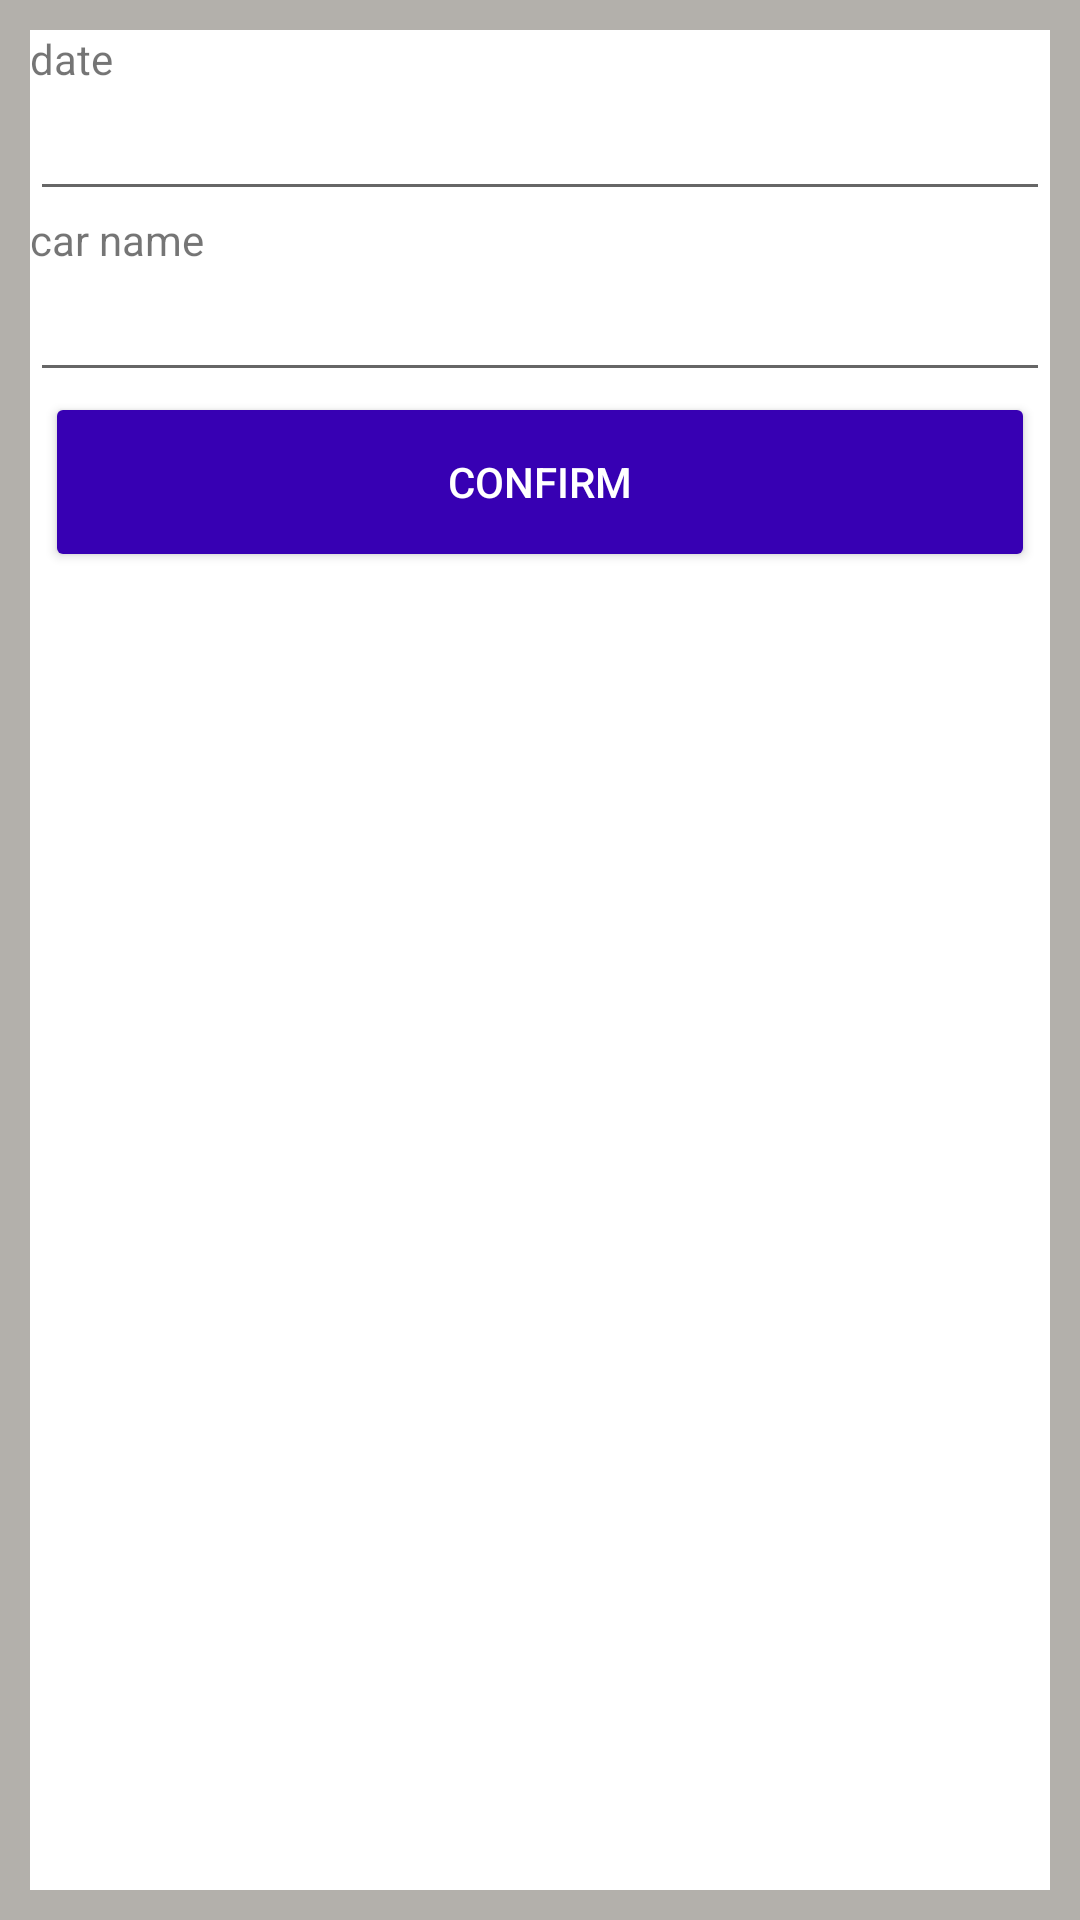

Here is an Android app screen rendered from its layout file. Give the layout XML and the strings, colors and styles it references.
<!-- AndroidManifest.xml: application theme AppTheme -->
<!-- res/layout/new_collision_layout.xml -->
<?xml version="1.0" encoding="utf-8"?>
<LinearLayout xmlns:android="http://schemas.android.com/apk/res/android"
    xmlns:tools="http://schemas.android.com/tools"
    android:orientation="vertical"
    android:layout_width="match_parent"
    android:layout_height="match_parent"
    android:padding="10dp"
    android:background="@color/grey">

    <LinearLayout
        android:layout_width="match_parent"
        android:layout_height="match_parent"
        android:background="@color/white"
        android:gravity="center|top"
        android:orientation="vertical">

        <TextView
            android:id="@+id/collision_date"
            android:layout_width="match_parent"
            android:layout_height="wrap_content"
            android:text="date"
            android:focusable="false"
            android:longClickable="false"
            tools:ignore="TextFields"/>

        <EditText
            android:id="@+id/collisionDateEditText"
            android:layout_width="match_parent"
            android:layout_height="wrap_content"
            android:ems="10"
            android:inputType="textPersonName"
            tools:ignore="TextFields" />

        <TextView
            android:id="@+id/colllison_car"
            android:layout_width="match_parent"
            android:layout_height="wrap_content"
            android:text="car name" />

        <EditText
            android:id="@+id/collsionCarEditText"
            android:layout_width="match_parent"
            android:layout_height="wrap_content"
            android:ems="10"
            android:inputType="textPersonName" />

        <Button
            android:id="@+id/new_collsion_confirm_button"
            android:layout_width="330dp"
            android:layout_height="60dp"
            android:backgroundTint="@color/colorPrimaryDark"
            android:padding="20dp"
            android:text="@string/confirm"
            android:textColor="@color/white" />
    </LinearLayout>
</LinearLayout>
<!-- resources referenced by this layout -->
<resources>
  <color name="colorPrimaryDark">#3700B3</color>
  <color name="grey">#b3b0ab</color>
  <color name="white">#ffffff</color>
  <string name="confirm">confirm</string>
  <style name="AppTheme" parent="Theme.AppCompat.Light.DarkActionBar">
          
          <item name="colorPrimary">#0D0DA1</item>
          <item name="colorPrimaryDark">#020309</item>
          <item name="colorAccent">#777C7B</item>
      </style>
</resources>
